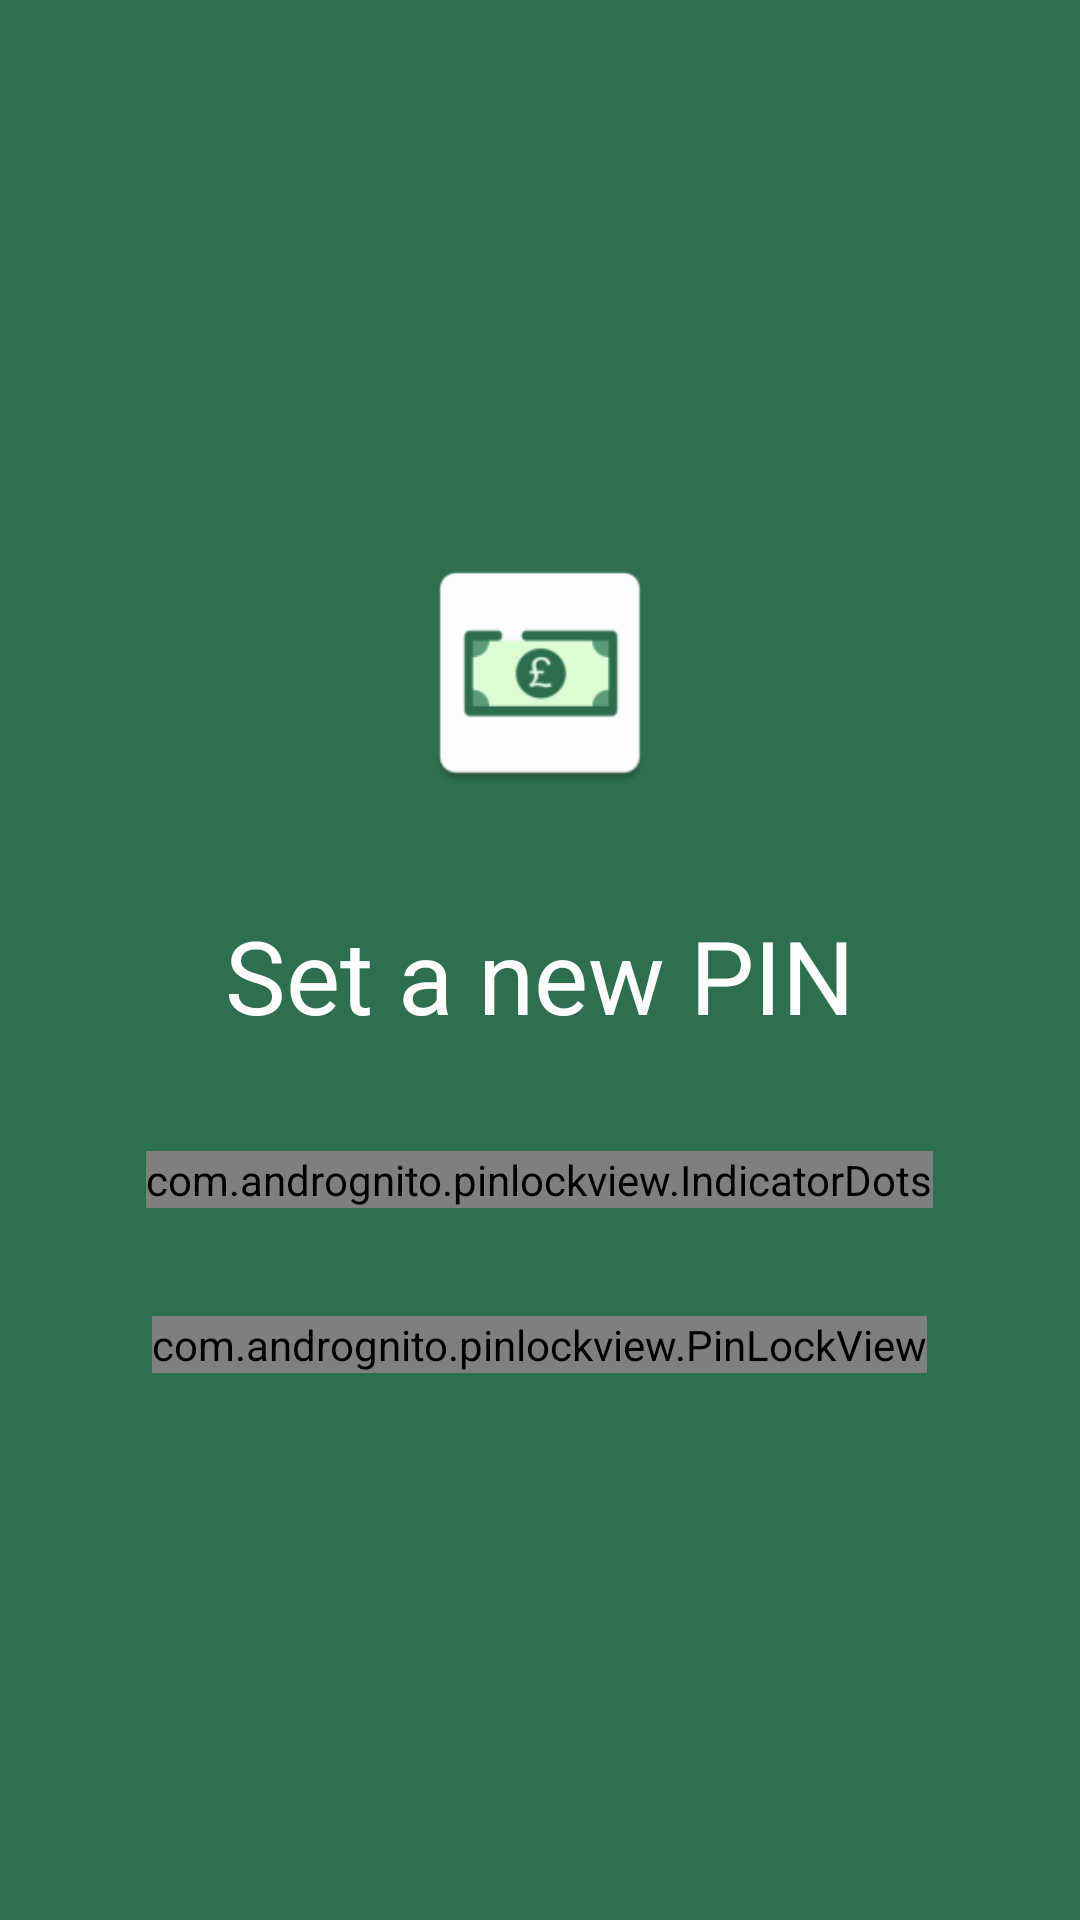

The Android layout XML behind this screen, and the referenced resources:
<!-- AndroidManifest.xml: application theme AppTheme -->
<!-- res/layout/activity_pin_code.xml -->
<?xml version="1.0" encoding="utf-8"?>
<androidx.constraintlayout.widget.ConstraintLayout xmlns:android="http://schemas.android.com/apk/res/android"
    xmlns:app="http://schemas.android.com/apk/res-auto"
    xmlns:tools="http://schemas.android.com/tools"
    android:id="@+id/clPinCode"
    android:layout_width="match_parent"
    android:layout_height="match_parent"
    android:background="@color/colorPrimaryDark"
    tools:context=".ui.PinCodeActivity">

    <LinearLayout
        android:layout_width="match_parent"
        android:layout_height="wrap_content"
        android:orientation="vertical"
        app:layout_constraintBottom_toBottomOf="parent"
        app:layout_constraintStart_toStartOf="parent"
        app:layout_constraintTop_toTopOf="parent">

        <ImageView
            android:id="@+id/ivAppIcon"
            android:layout_width="84dp"
            android:layout_height="84dp"
            android:layout_gravity="center_horizontal"
            app:srcCompat="@mipmap/ic_launcher"
            android:contentDescription="@string/app_icon" />

        <TextView
            android:id="@+id/tvInstructions"
            android:layout_width="256dp"
            android:layout_height="wrap_content"
            android:layout_gravity="center_horizontal"
            android:layout_marginTop="36dp"
            android:fontFamily="sans-serif-thin"
            android:gravity="center"
            android:maxLines="1"
            android:text="@string/settings_set_pin_button"
            android:textColor="@color/white"
            android:textSize="34sp" />

        <com.andrognito.pinlockview.IndicatorDots
            android:id="@+id/indicator_dots"
            android:layout_width="wrap_content"
            android:layout_height="wrap_content"
            android:layout_gravity="center_horizontal"
            android:layout_marginTop="36dp"
            app:dotDiameter="14dp" />

        <com.andrognito.pinlockview.PinLockView
            android:id="@+id/pin_lock_view"
            android:layout_width="wrap_content"
            android:layout_height="wrap_content"
            android:layout_gravity="center_horizontal"
            android:layout_marginTop="36dp"
            app:keypadButtonSize="72dp"
            app:keypadDeleteButtonPressedColor="@color/colorPrimaryLight"
            app:keypadShowDeleteButton="true"
            app:keypadTextColor="#E6E6E6"
            app:keypadTextSize="24dp" />
    </LinearLayout>

</androidx.constraintlayout.widget.ConstraintLayout>
<!-- resources referenced by this layout -->
<resources>
  <color name="colorPrimaryDark">#2e6f4e</color>
  <color name="colorPrimaryLight">#8dcfa9</color>
  <!-- mipmap ic_launcher: png bitmap (mipmap-hdpi, 1696 bytes) -->
  <string name="app_icon">Money Manager icon</string>
  <string name="settings_set_pin_button">Set a new PIN</string>
  <style name="AppTheme" parent="Theme.AppCompat.Light.DarkActionBar">
          
          <item name="colorPrimary">@color/colorPrimary</item>
          <item name="colorPrimaryDark">@color/colorPrimaryDark</item>
          <item name="colorAccent">@color/colorAccent</item>
          <item name="fontFamily">@font/varela_round</item>
      </style>
  <color name="colorPrimary">#5d9e7a</color>
  <color name="colorAccent">#7587b7</color>
  <!-- not gathered from this repository: default colours our renderer supplied (Android Studio template values) -->
  <color name="white">#FFFFFFFF</color>
</resources>
